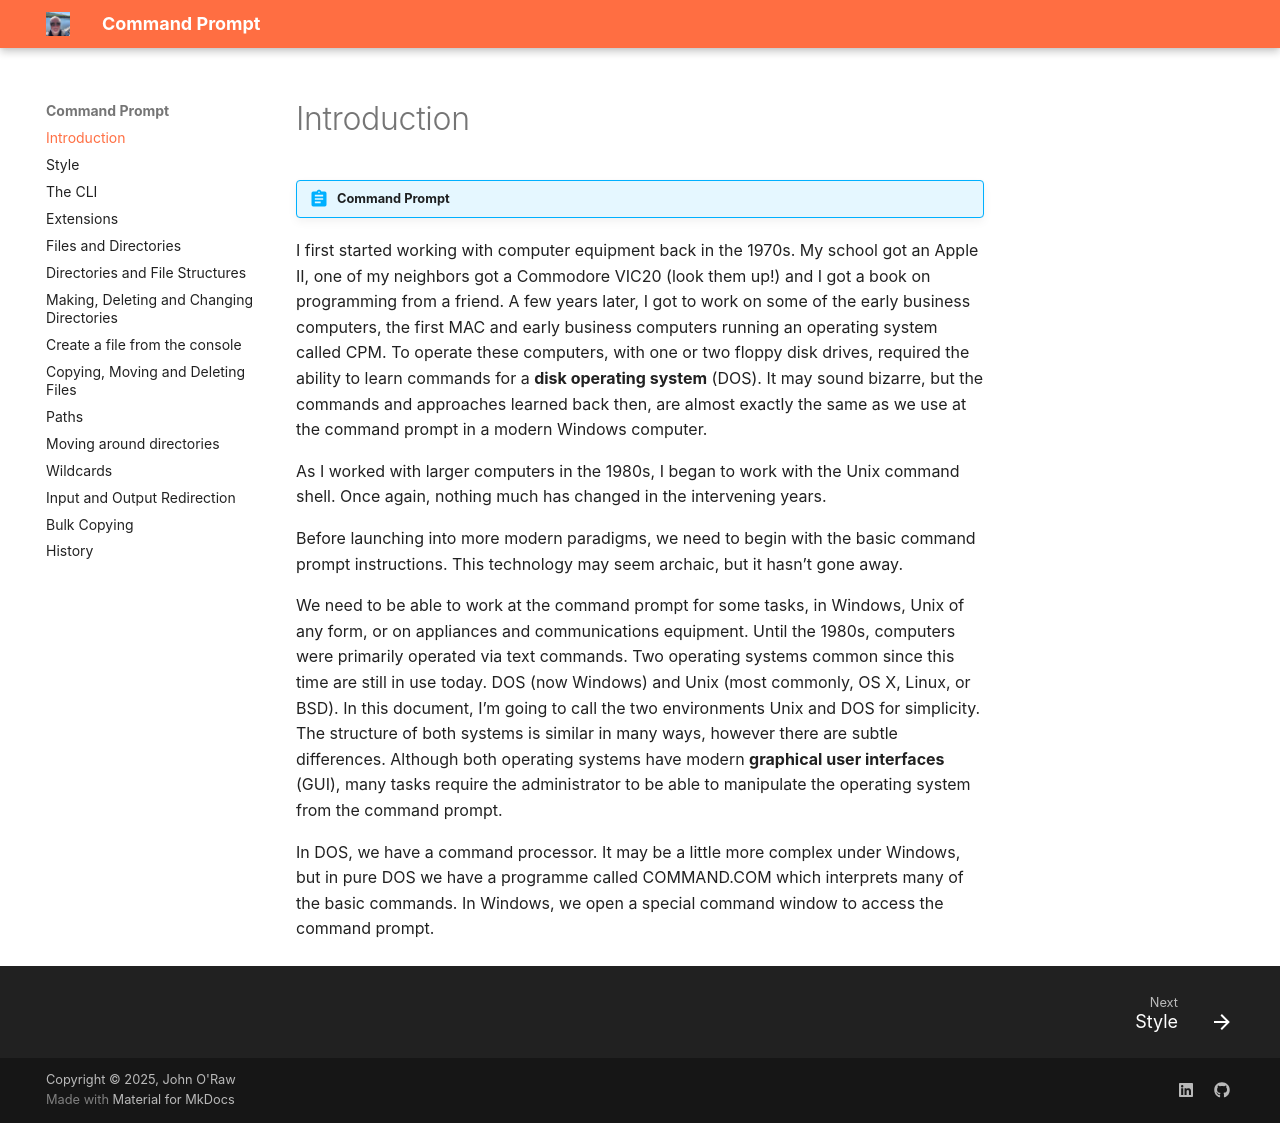

repository: JOR-Donegal/CommandPrompt26 · page: index.html · generator: mkdocs

# Introduction

!!! abstract "Command Prompt"

I first started working with computer equipment back in the 1970s. My school got an Apple II, one of my neighbors got a Commodore VIC20 (look them up!) and I got a book on programming from a friend. A few years later, I got to work on some of the early business computers, the first MAC and early business computers running an operating system called CPM. To operate these computers, with one or two floppy disk drives, required the ability to learn commands for a __disk operating system__ (DOS). It may sound bizarre, but the commands and approaches learned back then, are almost exactly the same as we use at the command prompt in a modern Windows computer.

As I worked with larger computers in the 1980s, I began to work with the Unix command shell. Once again, nothing much has changed in the intervening years.

Before launching into more modern paradigms, we need to begin with the basic command prompt instructions. This technology may seem archaic, but it hasn’t gone away.

We need to be able to work at the command prompt for some tasks, in Windows, Unix of any form, or on appliances and communications equipment. Until the 1980s, computers were primarily operated via text commands. Two operating systems common since this time are still in use today. DOS (now Windows) and Unix (most commonly, OS X, Linux, or BSD). In this document, I’m going to call the two environments Unix and DOS for simplicity. The structure of both systems is similar in many ways, however there are subtle differences. Although both operating systems have modern __graphical user interfaces__ (GUI), many tasks require the administrator to be able to manipulate the operating system from the command prompt. 

In DOS, we have a command processor. It may be a little more complex under Windows, but in pure DOS we have a programme called COMMAND.COM which interprets many of the basic commands. In Windows, we open a special command window to access the command prompt.
